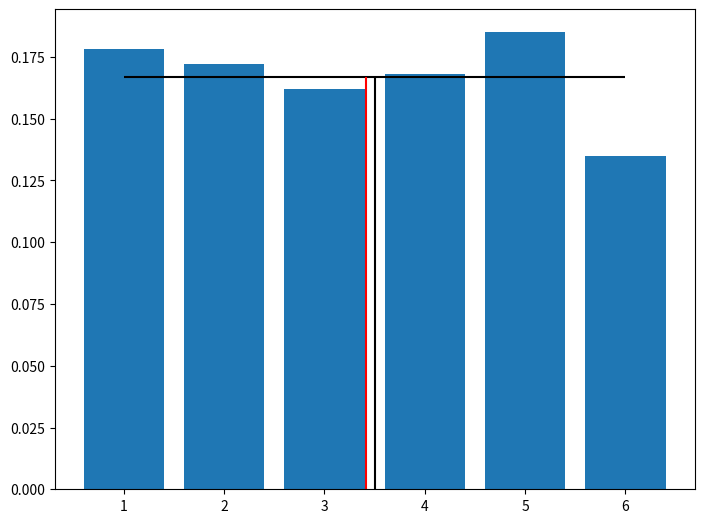

Source code (Python):
# -*- coding: utf-8 -*-
"""

Terningkastsimulator
Velg antall sider og antall kast
Programmet regner ut gjennomsnitt og relativ frekvens for forsøket,
og viser et søylediagram med relativ frekvens.

Programmet illustrerer forskjellen mellom forventningsverdi på det stokastiske
forsøket, og det reelle gjennomsnittet i faktiske forsøk.

Ved å øke antall kast kan man vise hvordan store talls lov fungerer

Created on Thu Feb  3 10:27:45 2022

[redacted]
"""
# nødvendige biblioteker
import random
import numpy as np
import matplotlib.pyplot as plt

# setter opp terning og antall kast. Endre på disse parameterene!
sider = 6
antall_kast = 1000


# Sannsynlighet for hvert utfall beregnet (uniform sannsynlighetsmodell)
sannsynlig_utfall = 1/sider
forventningsverdi = (sider+1)/2

# variabel for å summere terningene i forsøket
minSum = 0
# tabell for å telle antall forekomster av hvert utfall
fordeling = np.zeros(sider)

# kaster terningen, husker sum og antall forekomster
for i in range (0, antall_kast):
    terningkast = random.randint(1, sider)
    minSum += terningkast
    fordeling[terningkast-1]+=1

# regner ut gjennomsnittet og relativ frekvens for hvert utfall
gjennomsnitt = minSum/antall_kast
relativ_frekvens = fordeling/antall_kast
# skriver resultatene til skjerm, sammenligner med beregnede verdier
print("Gjennomsnitt i forsøket: " + str(gjennomsnitt))
print("Avvik fra beregnet forventningsverdi: " + str(gjennomsnitt-forventningsverdi))
print("relativ frekvens: " + str(relativ_frekvens))
print("Avvik fra beregnet sannsynlig utfall: " + str(relativ_frekvens-sannsynlig_utfall))

# Lager et søylediagram over relativ frekvens, sannsynlighet for utfall
# angitt med rød linje, gjennomsnitt og forventningsverdi som vertikale linjer
akse = np.linspace(1, sider, sider)
fig = plt.figure()
ax = fig.add_axes([0,0,1,1])
ax.bar(akse,relativ_frekvens)
plt.hlines(sannsynlig_utfall, 1, sider, color="black")
plt.vlines(forventningsverdi, 0, sannsynlig_utfall, color="black")
plt.vlines(gjennomsnitt, 0, sannsynlig_utfall, color="red")
plt.show()